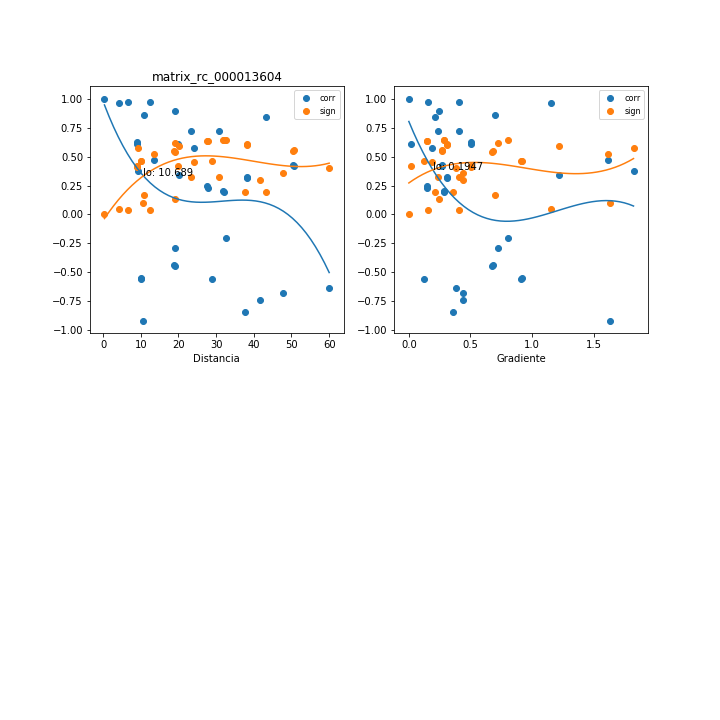

Data behind this chart, as committed beside it:
, mx_co, mx_di, mx_gr, mx_si
0, -0.554, 9.953, 0.9213, 0.4674
1, -0.5566, 10.1, 0.9075, 0.4655
2, -0.2886, 18.94, 0.7234, 0.6183
3, -0.5607, 28.87, 0.1251, 0.4624
4, -0.8466, 37.57, 0.3547, 0.191
5, -0.7437, 41.56, 0.4378, 0.3015
6, -0.6795, 47.75, 0.4381, 0.363
7, -0.6343, 60.03, 0.3801, 0.4031
8, 0.9998, 0.3359, 0.0, 0.0003099
9, 0.6145, 9.027, 0.5021, 0.4198
10, -0.4468, 18.99, 0.673, 0.5398
11, 0.2321, 27.89, 0.1491, 0.6381
12, 0.1938, 31.96, 0.2824, 0.6492
13, 0.3169, 38.32, 0.3065, 0.6068
14, 0.4202, 50.75, 0.2689, 0.5554
15, 0.6253, 8.924, 0.5079, 0.4107
16, -0.4336, 18.8, 0.6797, 0.5477
17, 0.2428, 27.67, 0.1503, 0.6347
18, 0.2025, 31.73, 0.2844, 0.6468
19, 0.3262, 38.08, 0.3085, 0.6027
20, 0.4284, 50.5, 0.2703, 0.5507
21, -0.9213, 10.61, 1.631, 0.102
22, 0.6097, 19.87, 0.01881, 0.4238
23, 0.5764, 24.07, 0.1866, 0.4504
24, 0.7233, 30.67, 0.2352, 0.3216
25, 0.8423, 43.2, 0.211, 0.196
26, 0.3784, 9.292, 1.823, 0.5779
27, 0.472, 13.51, 1.615, 0.5242
28, 0.342, 20.17, 1.216, 0.5956
29, -0.2037, 32.69, 0.8086, 0.6465
30, 0.962, 4.216, 1.154, 0.05024
31, 0.8625, 10.91, 0.6958, 0.1728
32, 0.7201, 23.4, 0.4055, 0.3247
33, 0.9737, 6.705, 0.406, 0.03507
34, 0.8964, 19.19, 0.2409, 0.1325
35, 0.9724, 12.53, 0.1517, 0.03678
